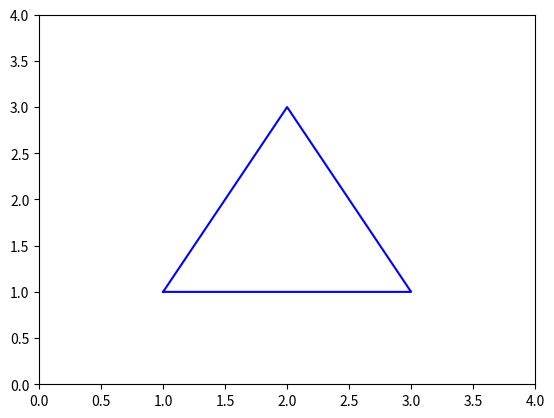

Recreate this plot in Python.
import matplotlib.pyplot as plt

# Define the coordinates of the triangle
x = [1, 2, 3, 1] # x-coordinates of vertices
y = [1, 3, 1, 1] # y-coordinates of vertices

# Create a new plot
fig, ax = plt.subplots()

# Plot the triangle
ax.plot(x, y, color='blue')

# Set the axis limits
ax.set_xlim([0, 4])
ax.set_ylim([0, 4])

# Display the plot
plt.show()
